Run: headless pygame with SDL's dummy video driver; simulated clock (each Clock.tick advances the game by its frame time, no real sleeping); random seed 0; keys injected as events and as key.get_pressed() state; no mouse input.
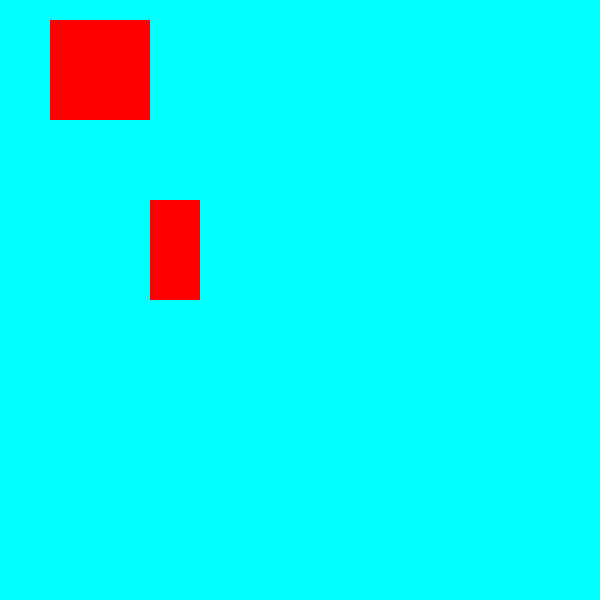
Frame 1 of 4 · flips 1–60 · no input
Frame 2 of 4 · flips 61–180 · tapped SPACE, RETURN · held RIGHT (→), D · screen unchanged from frame 1, image omitted
Frame 3 of 4 · flips 181–300 · held DOWN (↓), S · screen unchanged from frame 2, image omitted
Frame 4 of 4 · flips 301–420 · held LEFT (←), A, UP (↑), W · screen unchanged from frame 3, image omitted

The pygame program that drew these frames:

import pygame
pygame.init()

screen= pygame.display.set_mode((600,600))

CYAN=(0,255,255)# rgb code
RED=(255,0,0)


class Rect:
    def __init__(self,color,dims):
        self.color=color
        self.dims=dims
    def draw(self):
        pygame.draw.rect(screen,self.color,self.dims)


R1=Rect(RED,(50,20,100,100))
R2=Rect(RED,(150,200,50,100))



running=True
while running:
    for event in pygame.event.get():
        if event.type ==pygame.QUIT:
            running =False

    screen.fill(CYAN)
    R1.draw()
    R2.draw()
    pygame.display.update()



pygame.quit()
